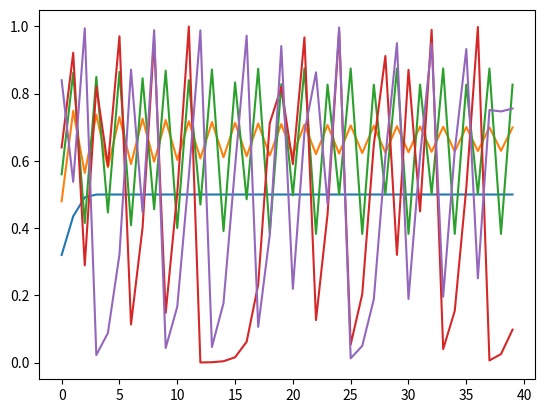

Recreate this plot in Python.
import matplotlib.pyplot as plt


def plot_logistic_map(r: float, x: float, iterations: int):
    iterations_list = []
    results_list = []
    for i in range(iterations):
        x = r * (x - x ** 2)
        results_list.append(x)
        iterations_list.append(i)
    plt.plot(iterations_list, results_list)
    plt.show()


plot_logistic_map(2.0, 0.2, 40)  # fix point
plot_logistic_map(3.0, 0.2, 40)  # cyclical
plot_logistic_map(3.5, 0.2, 40)  # cyclical2
plot_logistic_map(4.0, 0.2, 40)  # chaotic
plot_logistic_map(4.0, 0.3, 40)  # chaotic2
